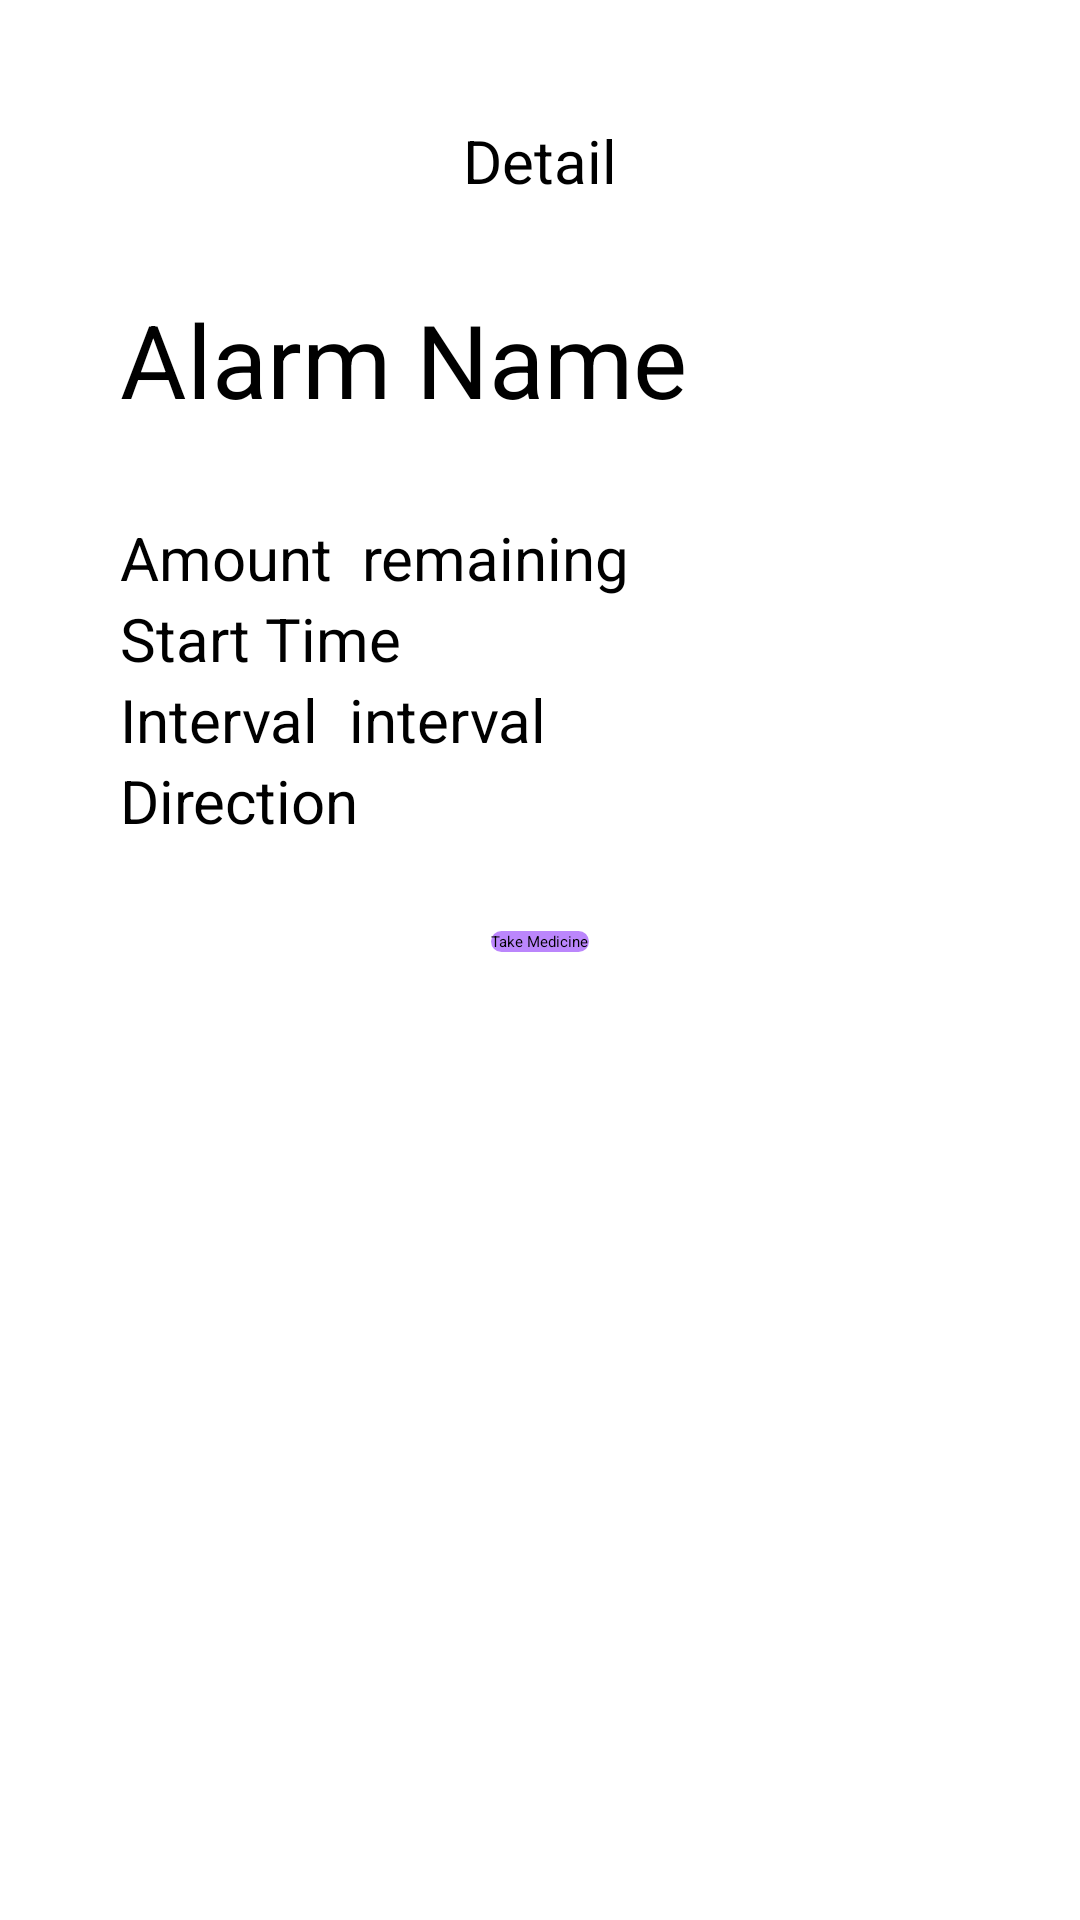

Write the Android layout XML for this screen, with the resource values it uses.
<!-- AndroidManifest.xml: application theme Theme.Mindyourpillnew -->
<!-- res/layout/activity_alarm.xml -->
<?xml version="1.0" encoding="utf-8"?>
<androidx.constraintlayout.widget.ConstraintLayout
        xmlns:android="http://schemas.android.com/apk/res/android"
        xmlns:tools="http://schemas.android.com/tools"
        xmlns:app="http://schemas.android.com/apk/res-auto"
        android:layout_width="match_parent"
        android:layout_height="match_parent"
        tools:context=".utility.AlarmActivity" android:padding="40dp">


    <TextView
            android:text="Detail"
            android:layout_width="wrap_content"
            android:layout_height="wrap_content" android:id="@+id/alarm_detail" android:textSize="20sp"
            android:gravity="center_horizontal|top" app:layout_constraintEnd_toEndOf="parent"
            app:layout_constraintStart_toStartOf="parent" app:layout_constraintTop_toTopOf="parent"
            android:paddingBottom="30dp"/>
    <TextView
            android:text="Alarm Name"
            android:layout_width="wrap_content"
            android:layout_height="wrap_content" android:id="@+id/alarm_name"
            app:layout_constraintTop_toBottomOf="@id/alarm_detail"
            app:layout_constraintStart_toStartOf="parent" android:textSize="34sp"
            app:layout_constraintBottom_toTopOf="@id/alarm_amount" android:layout_marginBottom="20dp"/>
    <TextView
            android:text="Amount"
            android:layout_width="wrap_content"
            android:layout_height="wrap_content" android:id="@+id/alarm_amount"
            app:layout_constraintStart_toStartOf="parent" app:layout_constraintTop_toBottomOf="@id/alarm_name"
            android:textSize="20sp" android:layout_marginTop="30dp"/>
    <TextView
            android:text="Start Time"
            android:layout_width="wrap_content"
            android:layout_height="wrap_content" android:id="@+id/alarm_starttime"
            app:layout_constraintTop_toBottomOf="@id/alarm_amount" app:layout_constraintStart_toStartOf="parent"
            app:layout_constraintBottom_toTopOf="@id/alarm_interval" android:textSize="20sp"/>
    <TextView
            android:text="remaining"
            android:layout_width="wrap_content"
            android:layout_height="wrap_content" android:id="@+id/remaining_txt"
            app:layout_constraintStart_toEndOf="@id/alarm_amount"
            android:layout_marginLeft="10dp" app:layout_constraintTop_toBottomOf="@id/alarm_name"
            android:textSize="20sp" android:layout_marginTop="30dp"/>
    <TextView
            android:text="Interval"
            android:layout_width="wrap_content"
            android:layout_height="wrap_content" android:id="@+id/alarm_interval"
            app:layout_constraintStart_toStartOf="parent"
            android:textSize="20sp" app:layout_constraintTop_toBottomOf="@id/alarm_starttime"/>
    <TextView
            android:text="interval"
            android:layout_width="wrap_content"
            android:layout_height="wrap_content" android:id="@+id/interval_txt"
            app:layout_constraintStart_toEndOf="@id/alarm_interval"
            android:layout_marginStart="10dp"
            android:textSize="20sp" app:layout_constraintTop_toBottomOf="@id/alarm_starttime"/>
    <TextView
            android:text="Direction"
            android:layout_width="wrap_content"
            android:layout_height="wrap_content" android:id="@+id/alarm_direction"
            app:layout_constraintTop_toBottomOf="@id/alarm_interval" app:layout_constraintStart_toStartOf="parent"
            android:textSize="20sp"/>
    <Button
            android:text="Take Medicine"
            android:layout_width="wrap_content"
            android:layout_height="wrap_content" android:id="@+id/takemed_btn"
            app:layout_constraintStart_toStartOf="parent" app:layout_constraintEnd_toEndOf="parent"
            app:layout_constraintTop_toBottomOf="@id/alarm_direction" android:layout_marginTop="30dp"
            android:background="@drawable/button_background"/>
</androidx.constraintlayout.widget.ConstraintLayout>
<!-- resources referenced by this layout -->
<resources>
  <!-- drawable button_background (drawable) -->
  <?xml version="1.0" encoding="utf-8"?>
  <shape xmlns:android="http://schemas.android.com/apk/res/android">
      <corners android:radius="40dp">
  
      </corners>
  
      <solid android:color="@color/purple_200">
  
      </solid>
  
  </shape>
  <!-- not gathered from this repository: default colours our renderer supplied (Android Studio template values) -->
  <color name="purple_200">#FFBB86FC</color>
</resources>
